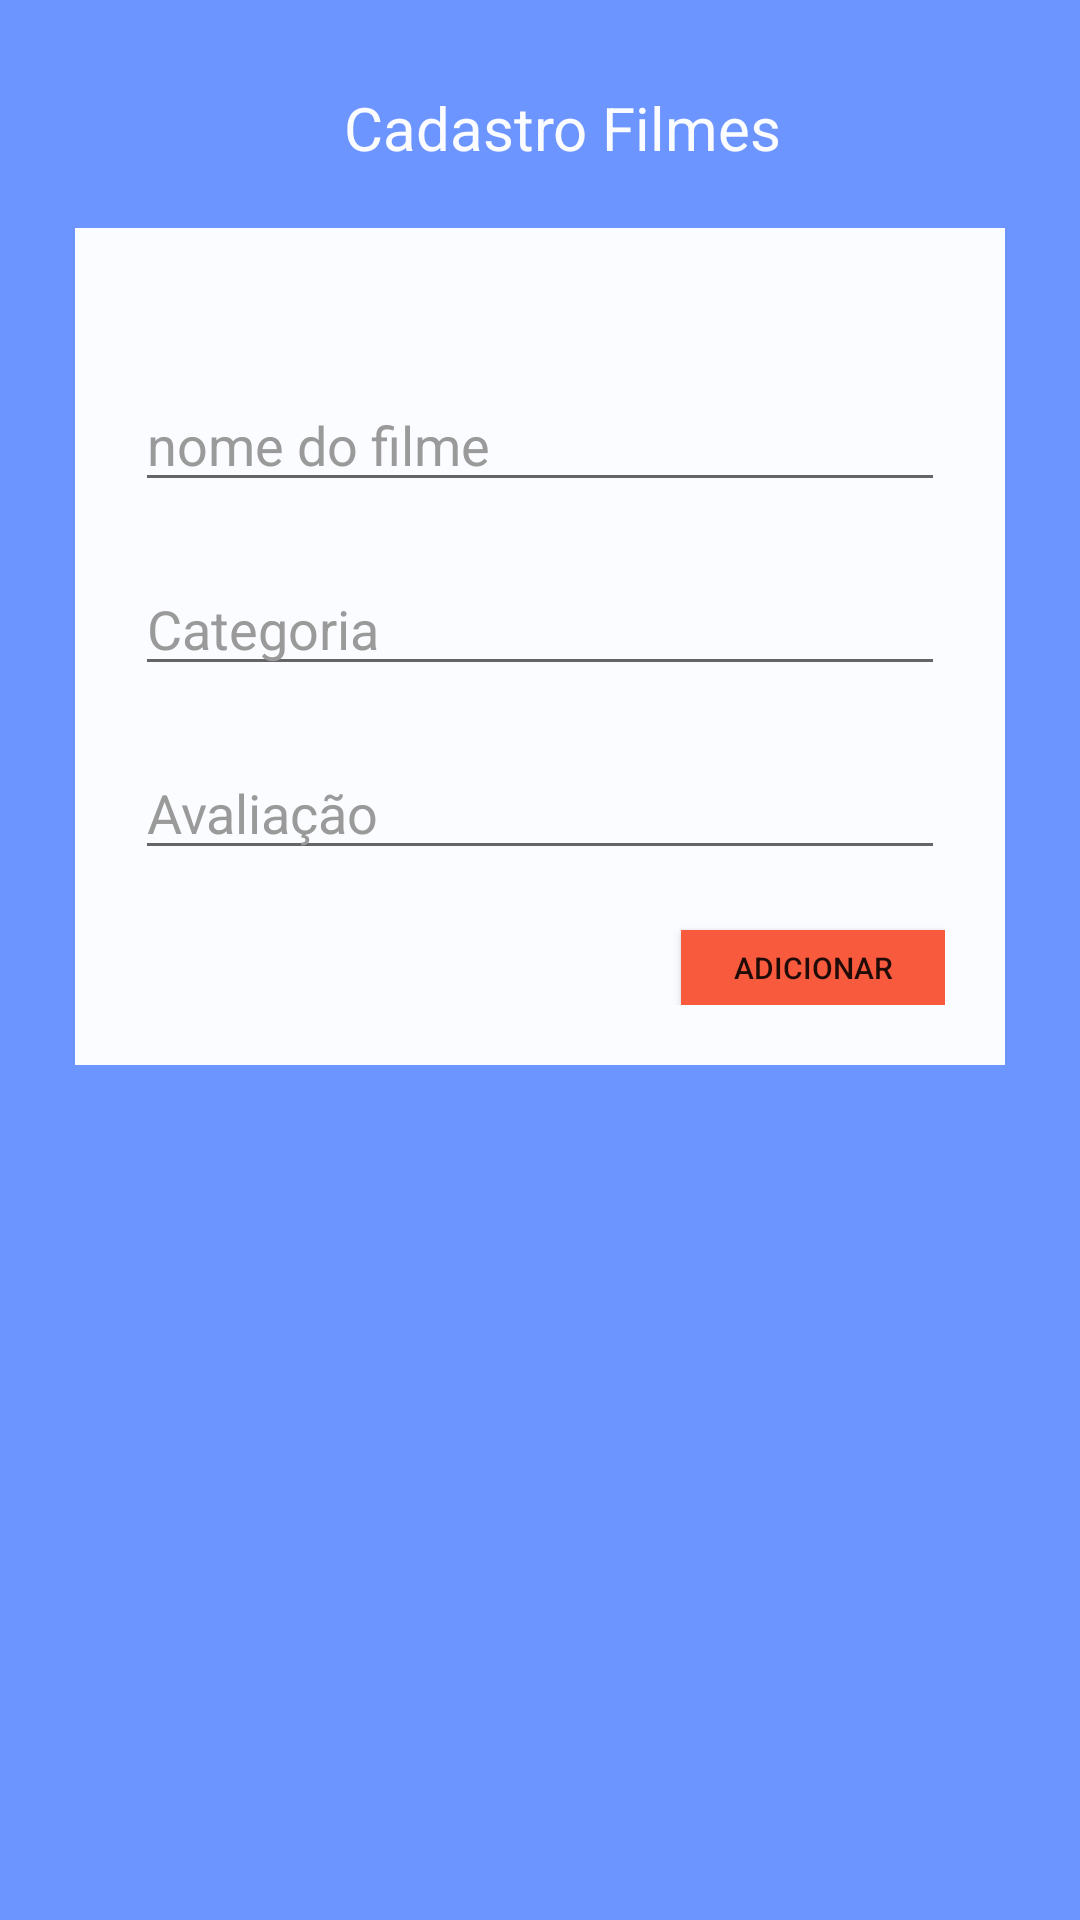

Reconstruct the res/layout file that produces this screen, plus the resources it refers to.
<!-- AndroidManifest.xml: application theme AppTheme -->
<!-- res/layout/cadastro_filme_layout.xml -->
<?xml version="1.0" encoding="utf-8"?>
<LinearLayout xmlns:android="http://schemas.android.com/apk/res/android"
    xmlns:app="http://schemas.android.com/apk/res-auto"
    xmlns:tools="http://schemas.android.com/tools"
    android:layout_width="match_parent"
    android:layout_height="match_parent"
    android:background="@color/Principal"
    android:orientation="vertical"
    tools:context=".CadastroFilme">

    <LinearLayout
        android:layout_width="match_parent"
        android:layout_height="wrap_content"
        android:layout_marginVertical="10dp"
        android:orientation="horizontal">


        <ImageView
            android:layout_width="35dp"
            android:layout_height="35dp"
            android:src="@drawable/ic_voltar" />


        <TextView
            android:layout_width="match_parent"
            android:layout_height="wrap_content"
            android:layout_marginTop="19dp"
            android:layout_marginRight="20dp"
            android:gravity="center"
            android:text="@string/cadastro_filmes"
            android:textColor="@color/Secundária"
            android:textSize="20sp"
            android:layout_marginEnd="20dp" />

    </LinearLayout>

    <LinearLayout
        android:layout_width="match_parent"
        android:layout_height="wrap_content"
        android:layout_marginHorizontal="25dp"
        android:layout_marginTop="10dp"
        android:background="@color/Secundária"
        android:orientation="vertical"
        android:padding="20dp">

        <EditText
            android:layout_width="match_parent"
            android:layout_height="wrap_content"
            android:layout_marginTop="30dp"
            android:layout_marginBottom="10dp"
            android:hint="@string/hint_nome_filme"
            android:textColorHint="@color/hint" />

        <EditText
            android:layout_width="match_parent"
            android:layout_height="wrap_content"
            android:layout_marginVertical="10dp"
            android:hint="@string/hint_categoria"
            android:textColorHint="@color/hint" />

        <EditText

            android:digits="012345"
            android:layout_width="match_parent"
            android:layout_height="wrap_content"
            android:layout_marginVertical="10dp"
            android:hint="@string/hint_avaliacao"
            android:textColorHint="@color/hint" />

        <Button
            android:id="@+id/btnAdicionar"
            android:layout_width="wrap_content"
            android:layout_height="25dp"
            android:layout_gravity="end"
            android:layout_marginTop="10dp"
            android:background="@color/Destaque"
            android:text="@string/adicionar"
            android:textSize="10sp" />

    </LinearLayout>

</LinearLayout>
<!-- resources referenced by this layout -->
<resources>
  <color name="Destaque">#F85A3E</color>
  <color name="Principal">#6C95FF</color>
  <color name="hint">#9A9A9A</color>
  <string name="adicionar">adicionar</string>
  <string name="cadastro_filmes">Cadastro Filmes</string>
  <string name="hint_avaliacao">Avaliação</string>
  <string name="hint_categoria">Categoria</string>
  <string name="hint_nome_filme">nome do filme</string>
  <style name="AppTheme" parent="Theme.AppCompat.Light.DarkActionBar">
  
          
          <item name="colorPrimary">@color/Principal</item>
          <item name="colorPrimaryDark">@color/Secundária</item>
          <item name="colorAccent">@color/Destaque</item>
      </style>
</resources>
